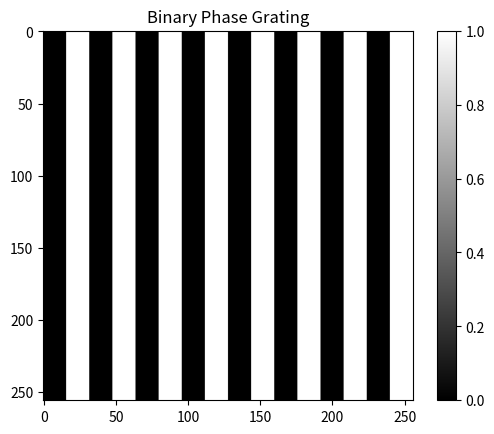
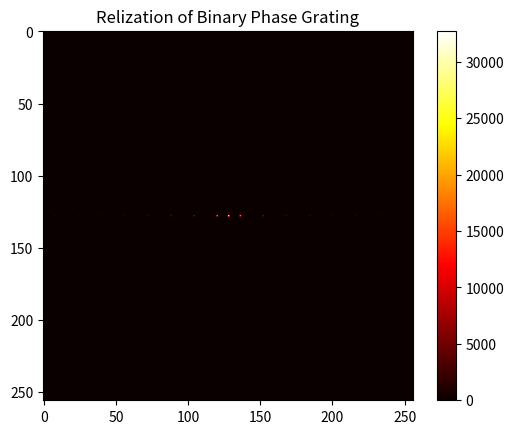
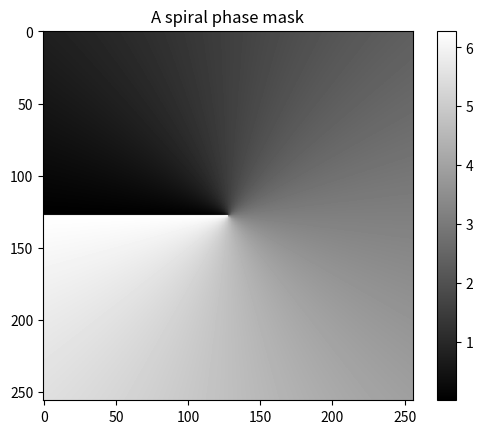
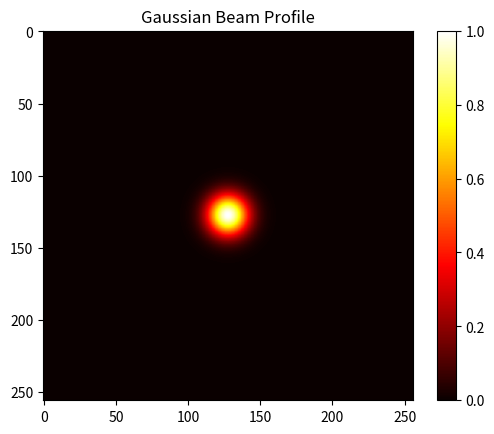
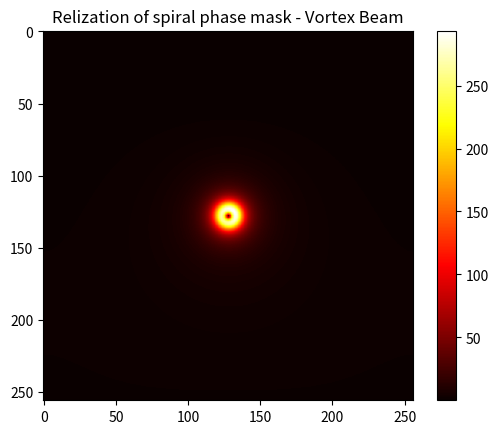
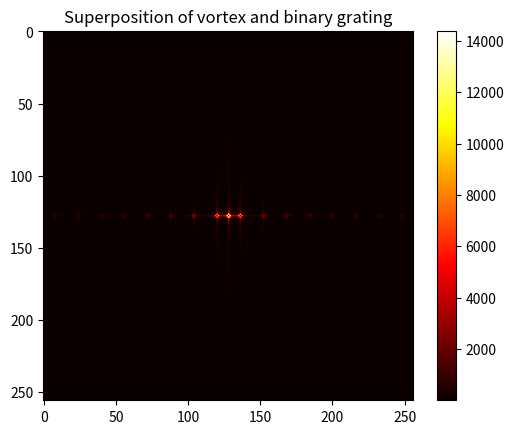

Reproduce these figures in Python, in order.
# -*- coding: utf-8 -*-
"""
Created on Fri Jun  6 14:21:55 2025

[redacted]
"""

import numpy as np
import matplotlib.pyplot as plt
from scipy.fft import fft2, fftshift

h, w=256,256 # Size of hologram
c=h//2 # Center

""" A binary phase grating"""
BG=np.ones((h, w),dtype="complex128")
Phase_diff=np.pi  # This is the phase difference that can be changed
p=16 # period
for i in range(0,w+1,p*2):
    for j in range(0,h):
        BG[j,i:i+p]=0
        binary_phase=BG*np.exp(1j*Phase_diff) # There are two phases in one period: 0, and "Phase_diff"
plt.figure()
plt.imshow(abs(binary_phase), cmap="gray")
plt.title("Binary Phase Grating")
plt.colorbar()
plt.show()

""" Fouier transform of the binary phase grating"""
Diffraction_pattern=fftshift(fft2(binary_phase)) # Diffraction orders separated by binary grating

plt.figure()
plt.imshow(abs(Diffraction_pattern), cmap="hot")
plt.title("Relization of Binary Phase Grating")
plt.colorbar()
plt.show()

""" A spiral phase mask"""
y, x = np.meshgrid(np.arange(h), np.arange(w), indexing='ij')
angles = np.arctan2(y - c, x - c)  # Angle range [-pi, pi]
positive = (angles + np.pi) # Now in [0, 2*pi]
Spiral_phase = positive  # Along azimuthal the phase changes from 0 to 2pi

plt.figure()
plt.imshow(Spiral_phase, cmap='gray')
plt.colorbar()
plt.title('A spiral phase mask')
plt.show()

""" Generation of Gaussian Beam"""
x_G = np.linspace(-0.5*w, 0.5*w, w)
y_G = np.linspace(-0.5*h, 0.5*h, h)
X, Y = np.meshgrid(x_G, y_G)
beam_width = 10 # Width of the beam profile
Guassia_amplitude = np.exp(-((X - 0)**2 + (Y - 0)**2) / (2 * beam_width**2))
Guassia_amplitude=Guassia_amplitude/np.max(Guassia_amplitude)

plt.figure()
plt.imshow(Guassia_amplitude, cmap="hot")
plt.title("Gaussian Beam Profile")
plt.colorbar()
plt.show()

""" Fouier transform of the spiral phase mask"""
Diffraction_pattern_S=fftshift(fft2(Guassia_amplitude*np.exp(1j*Spiral_phase))) # Spiral beam is multiplied by a Gaussian beam to magnify the vortex beam
# The beam is shaped in to vortex (donut-shaped)
plt.figure()
plt.imshow(abs(Diffraction_pattern_S), cmap="hot")
plt.title("Relization of spiral phase mask - Vortex Beam")
plt.colorbar()
plt.show()

""" Superposition of vortex and binary grating"""
Diffraction_pattern_C=fftshift(fft2(binary_phase*np.exp(1j*Spiral_phase))) # Spiral beam is multiplied by the binary phase grating
plt.figure()
plt.imshow(abs(Diffraction_pattern_C), cmap="hot") # Convolution between diffraction orders and vortex beam
plt.title("Superposition of vortex and binary grating")
plt.colorbar()
plt.show()
